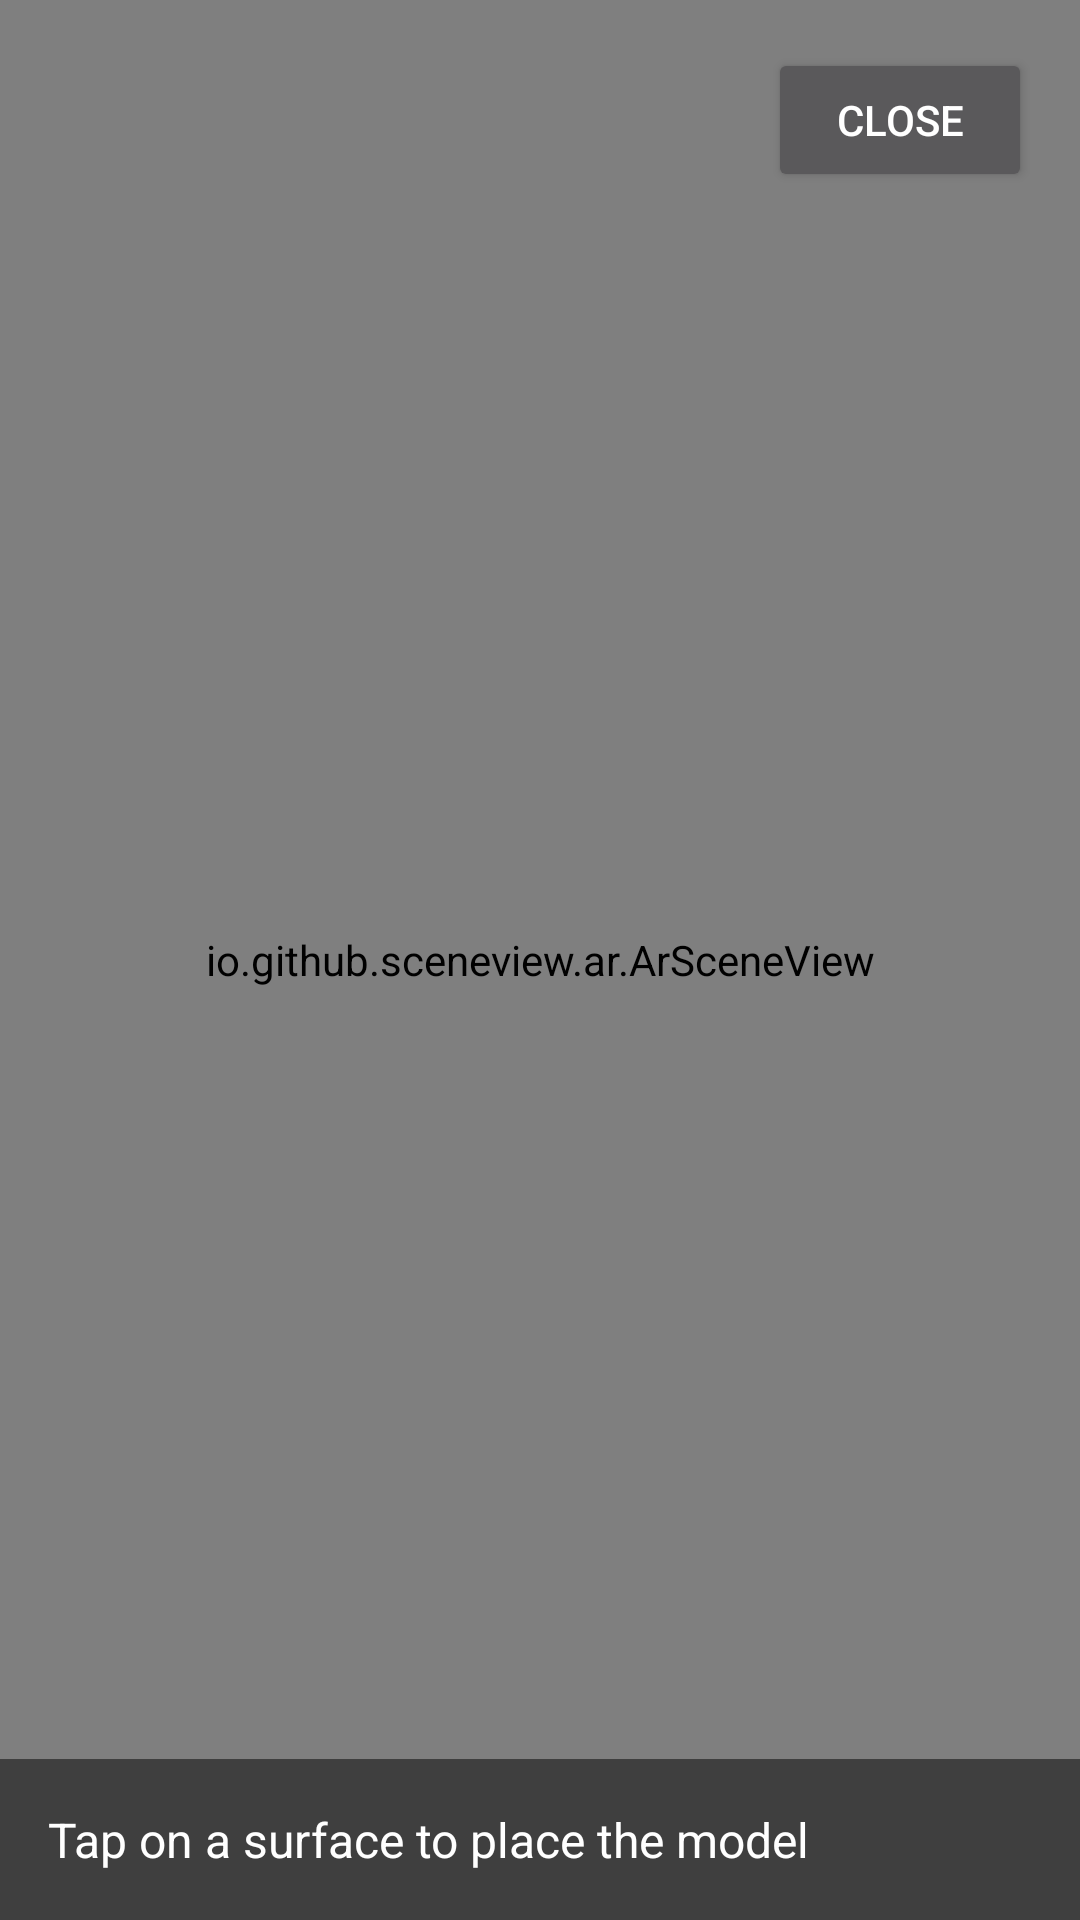

Here is an Android app screen rendered from its layout file. Give the layout XML and the strings, colors and styles it references.
<!-- AndroidManifest.xml: activity theme Theme.AppCompat.NoActionBar -->
<!-- res/layout/activity_food_ar.xml -->
<?xml version="1.0" encoding="utf-8"?>
<androidx.constraintlayout.widget.ConstraintLayout xmlns:android="http://schemas.android.com/apk/res/android"
    xmlns:app="http://schemas.android.com/apk/res-auto"
    android:layout_width="match_parent"
    android:layout_height="match_parent">

    <io.github.sceneview.ar.ArSceneView
        android:id="@+id/arSceneView"
        android:layout_width="match_parent"
        android:layout_height="match_parent" />

    <Button
        android:id="@+id/closeArButton"
        android:layout_width="wrap_content"
        android:layout_height="wrap_content"
        android:layout_margin="16dp"
        android:text="Close"
        app:layout_constraintEnd_toEndOf="parent"
        app:layout_constraintTop_toTopOf="parent" />

    <TextView
        android:id="@+id/instructionsText"
        android:layout_width="match_parent"
        android:layout_height="wrap_content"
        android:background="#80000000"
        android:padding="16dp"
        android:text="Tap on a surface to place the model"
        android:textColor="@android:color/white"
        android:textSize="16sp"
        app:layout_constraintBottom_toBottomOf="parent" />

</androidx.constraintlayout.widget.ConstraintLayout>
<!-- resources referenced by this layout -->
<resources>

</resources>
